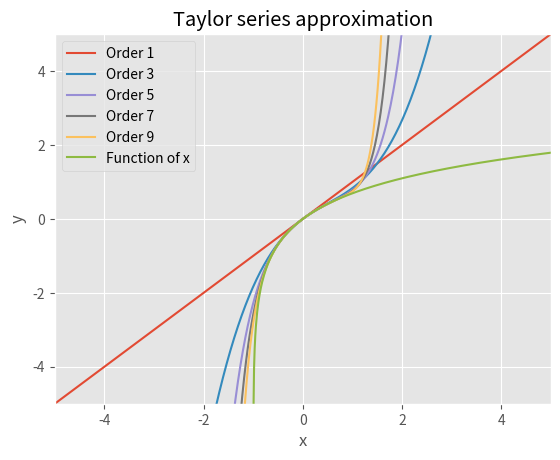

This chart was generated by the following Python code:
import sympy as sy
import numpy as np
from sympy.functions import sin, cos, ln, exp
import matplotlib.pyplot as plt
from sympy import pretty_print

plt.style.use("ggplot")


# Factorial function
def factorial(n):
    if n <= 0:
        return 1
    else:
        return n * factorial(n - 1)


# Taylor approximation at x0 of the function 'function'
def taylor(function, x0, n, x=sy.Symbol('x')):
    i = 0
    p = 0
    while i <= n:
        p = p + (function.diff(x, i).subs(x, x0)) / (factorial(i)) * (x - x0) ** i
        i += 1
    return p


def plot(f, x0=0, n=9, by=2, x_lims=[-5, 5], y_lims=[-5, 5], npoints=800, x=sy.Symbol('x')):
    x1 = np.linspace(x_lims[0], x_lims[1], npoints)
    # Approximate up until n starting from 1 and using steps of by
    for j in range(1, n + 1, by):
        func = taylor(f, x0, j)
        taylor_lambda = sy.lambdify(x, func, "numpy")
        print('Taylor expansion at n=' + str(j), func)
        plt.plot(x1, taylor_lambda(x1), label='Order ' + str(j))
    # Plot the function to approximate (sine, in this case)
    func_lambda = sy.lambdify(x, f, "numpy")
    plt.plot(x1, func_lambda(x1), label='Function of x')

    plt.xlim(x_lims)
    plt.ylim(y_lims)
    plt.xlabel('x')
    plt.ylabel('y')
    plt.legend()
    plt.grid(True)
    plt.title('Taylor series approximation')
    plt.show()


# Define the variable and the function to approximate
x = sy.Symbol('x')
f = ln(1 + x)
plot(f)

##########################################################################
#                           OUTPUT
##########################################################################
#
# RuntimeWarning: invalid value encountered in log
#
# Taylor expansion at n=1 x
# Taylor expansion at n=3 x**3/3 - x**2/2 + x
# Taylor expansion at n=5 x**5/5 - x**4/4 + x**3/3 - x**2/2 + x
# Taylor expansion at n=7 x**7/7 - x**6/6 + x**5/5 - x**4/4 + x**3/3 - x**2/2 + x
# Taylor expansion at n=9 x**9/9 - x**8/8 + x**7/7 - x**6/6 + x**5/5 - x**4/4 + x**3/3 - x**2/2 + x


def print_taylor(f, x0=0, n=5, by=1, what_to_diff=sy.Symbol('x')):
    # Approximate up until n starting from 1 and using steps of by
    for j in range(1, n + 1, by):
        func = taylor(f, x0, j, what_to_diff)
        print('\n\nTaylor expansion at n=%s' % str(j))
        pretty_print(func)


z = sy.Symbol('z')
u = sy.Symbol('u')
p_star = sy.Symbol('p_star')
cs2 = sy.Symbol('cs2')

my_fun = 1/(2*sy.pi*cs2)
my_fun *= exp(-(u*u - 2*u*z)/(2*cs2))
# my_fun *= exp(-z*z/(2*cs2))
print_taylor(my_fun, n=3, what_to_diff=u)
